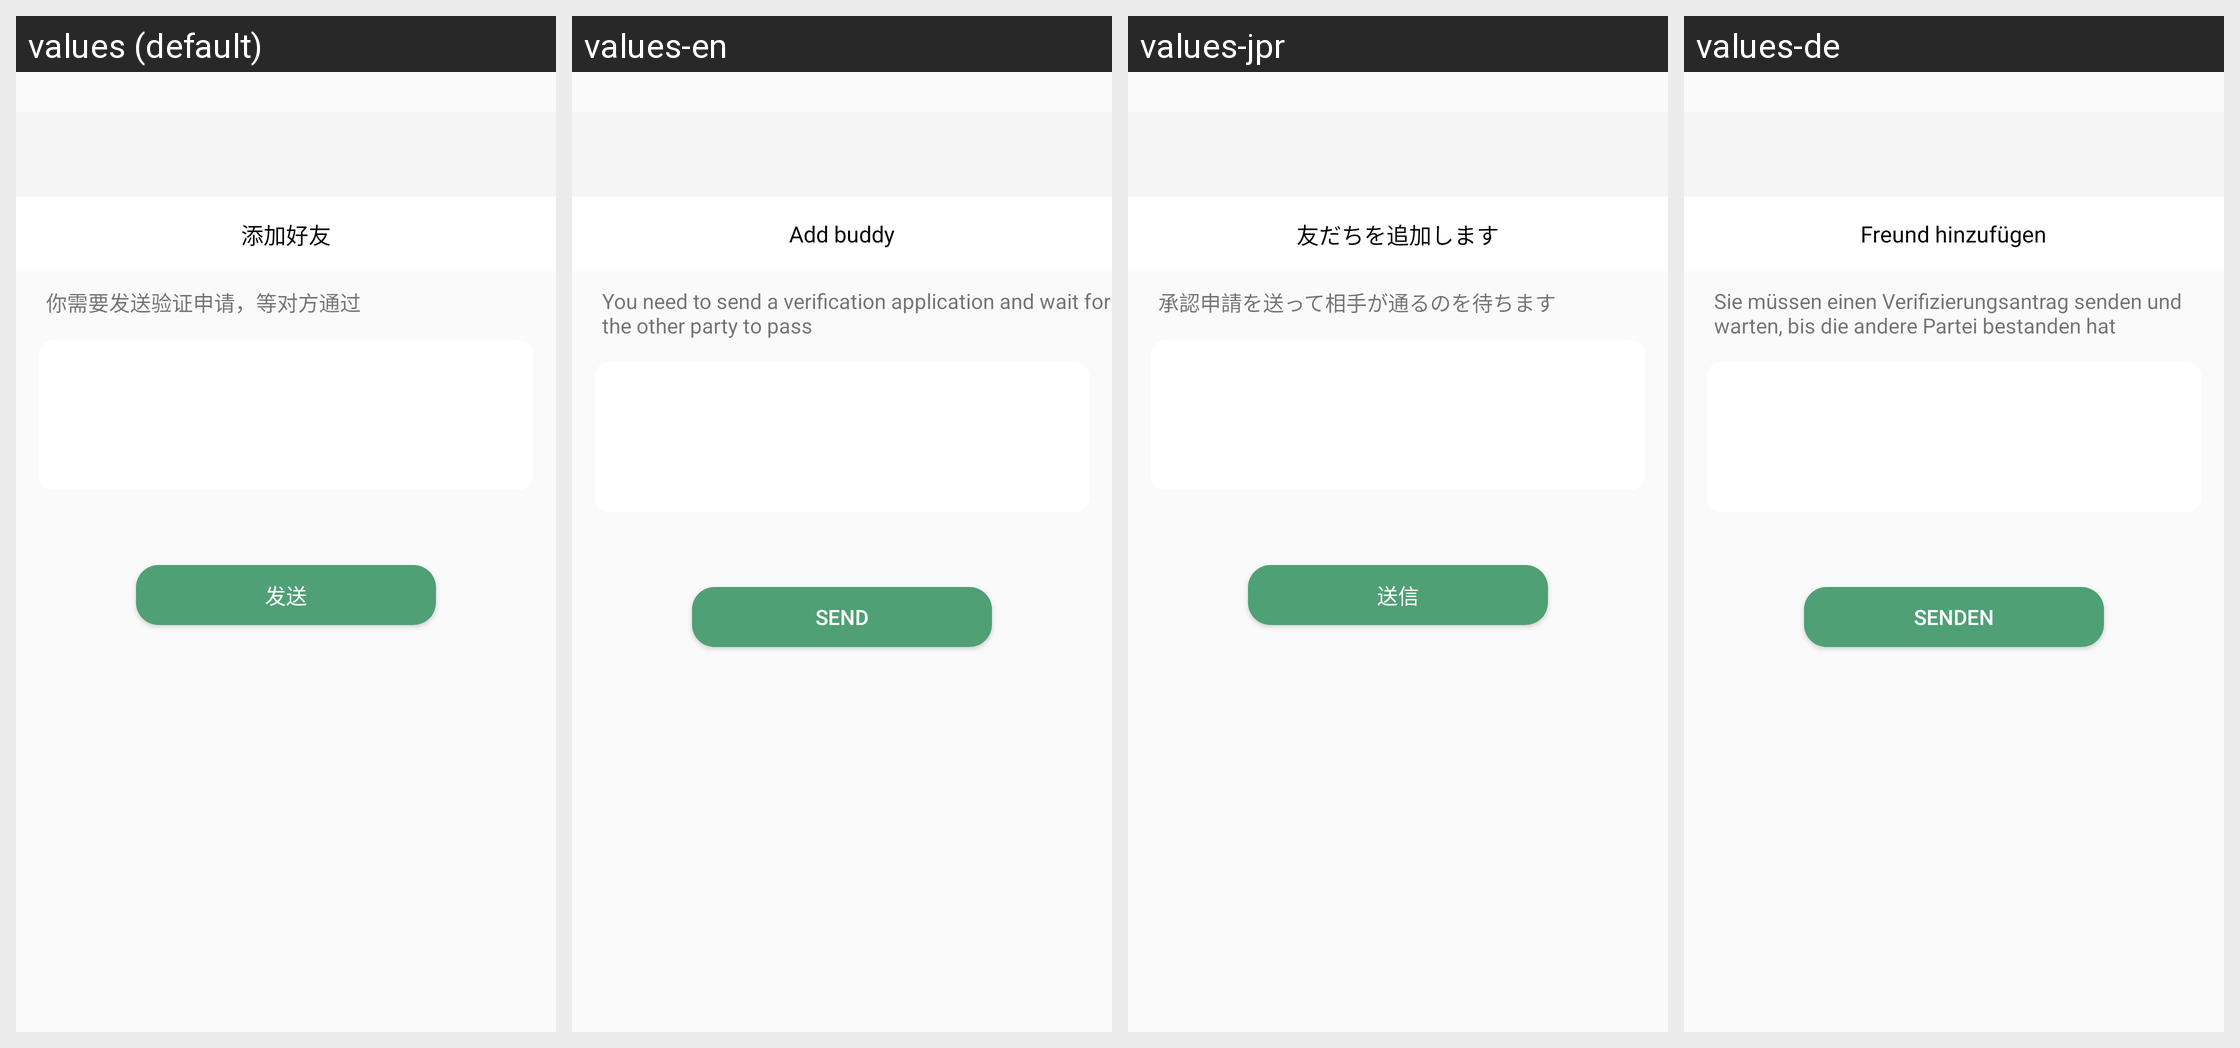

For this localized Android screen grid, give each drawn string resource with its value in every locale shown.
Android screen res/layout/contact_invite_activity1.xml rendered under 4 locales, left to right: values (default), values-en, values-jpr, values-de. Device: Nexus 5 (rendered at 1080×1920; each locale shown at half size, 540×960, under a caption strip naming it); theme AppTheme.
Other locales in the repository, not shown: values-es, values-id, values-kr, values-tr, values-tw, values-vn.
Strings drawn on this screen, with the default value and each locale's value (text and hints the layout hard-codes, and strings that could not be matched under every locale, appear in the picture but are not listed):

add_friends_title
  values: 添加好友
  values-en: Add buddy
  values-jpr: 友だちを追加します
  values-de: Freund hinzufügen

postscript_tip
  values: 你需要发送验证申请，等对方通过
  values-en: You need to send a verification application and wait for the other party to pass
  values-jpr: 承認申請を送って相手が通るのを待ちます
  values-de: Sie müssen einen Verifizierungsantrag senden und warten, bis die andere Partei bestanden hat

send
  values: 发送
  values-en: send
  values-jpr: 送信
  values-de: senden
